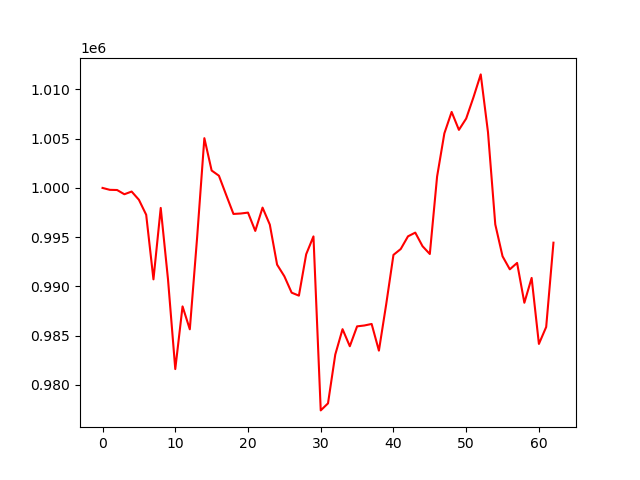

Source data for this figure (header and first rows):
, 0
0, 1000000
1, 999808
2, 999789
3, 999359
4, 999633
5, 998797
6, 997276
7, 990718
8, 997971
9, 990723
10, 981612
11, 987975
12, 985648
13, 994931
14, 1005050
15, 1001768
16, 1001241
17, 999285
18, 997359
19, 997403
20, 997496
21, 995636
22, 998002
23, 996274
24, 992214
25, 991030
26, 989369
27, 989065
28, 993267
29, 995080
30, 977417
31, 978131
32, 983087
33, 985661
34, 983930
35, 985948
36, 986036
37, 986192
38, 983483
39, 988178
40, 993203
41, 993799
42, 995088
43, 995463
44, 994083
45, 993292
46, 1001156
47, 1005537
48, 1007715
49, 1005894
50, 1007042
51, 1009198
52, 1011525
53, 1005645
54, 996298
55, 993060
56, 991737
57, 992387
58, 988343
59, 990866
... 3 more rows
